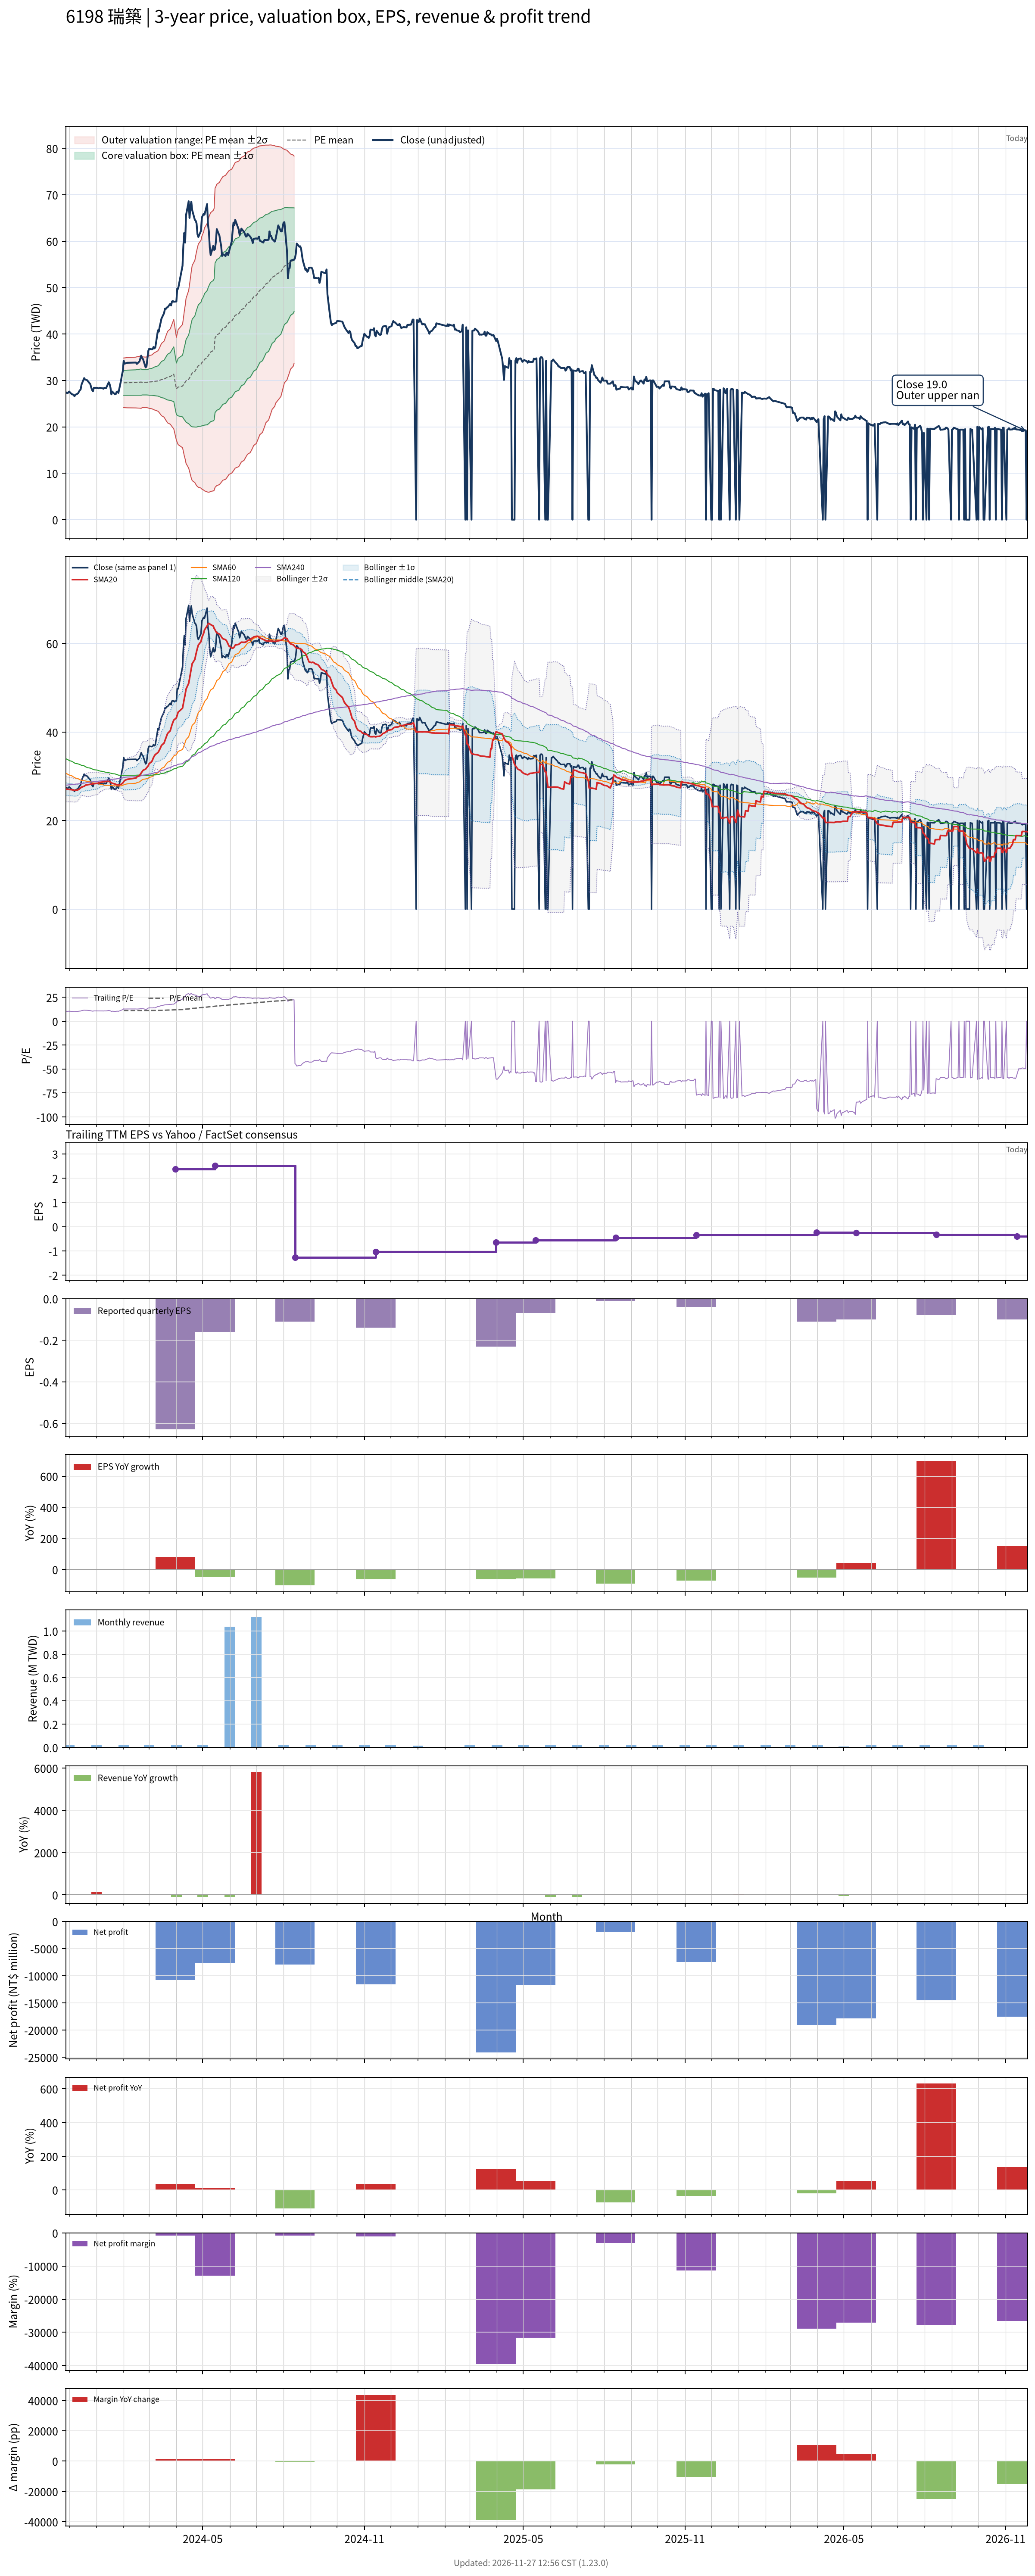

Source data for this figure (header and first rows):
# chart-version: skill-stock-dynamic-val…
date, close, available_date, period_end, eps, ttm_eps, pe, pe_mean, pe_std, price_m2, price_m1, price_mean, price_p1, price_p2, forward_eps, forward_pe, forward_pe_mean, forward_pe_std, forward_price_m2, forward_price_m1, forward_price_mean, forward_price_p1, forward_price_p2, sma20
2023-11-27, 27.35, 2023-11-14, 2023-09-30, -0.37, 2.65, 10.32, , , , , , , , , , , , , , , , , 27.13
2023-11-28, 27.4, 2023-11-14, 2023-09-30, -0.37, 2.65, 10.34, , , , , , , , , , , , , , , , , 27.1
2023-11-29, 27.2, 2023-11-14, 2023-09-30, -0.37, 2.65, 10.26, , , , , , , , , , , , , , , , , 27.07
2023-11-30, 27.45, 2023-11-14, 2023-09-30, -0.37, 2.65, 10.36, , , , , , , , , , , , , , , , , 27.02
2023-12-01, 27.6, 2023-11-14, 2023-09-30, -0.37, 2.65, 10.42, , , , , , , , , , , , , , , , , 27.02
2023-12-04, 27, 2023-11-14, 2023-09-30, -0.37, 2.65, 10.19, , , , , , , , , , , , , , , , , 26.97
2023-12-05, 27, 2023-11-14, 2023-09-30, -0.37, 2.65, 10.19, , , , , , , , , , , , , , , , , 26.93
2023-12-06, 26.85, 2023-11-14, 2023-09-30, -0.37, 2.65, 10.13, , , , , , , , , , , , , , , , , 26.9
2023-12-07, 26.6, 2023-11-14, 2023-09-30, -0.37, 2.65, 10.04, , , , , , , , , , , , , , , , , 26.85
2023-12-08, 26.9, 2023-11-14, 2023-09-30, -0.37, 2.65, 10.15, , , , , , , , , , , , , , , , , 26.83
2023-12-11, 27.2, 2023-11-14, 2023-09-30, -0.37, 2.65, 10.26, , , , , , , , , , , , , , , , , 26.95
2023-12-12, 27.55, 2023-11-14, 2023-09-30, -0.37, 2.65, 10.4, , , , , , , , , , , , , , , , , 27.08
2023-12-13, 27.85, 2023-11-14, 2023-09-30, -0.37, 2.65, 10.51, , , , , , , , , , , , , , , , , 27.22
2023-12-14, 28.05, 2023-11-14, 2023-09-30, -0.37, 2.65, 10.58, , , , , , , , , , , , , , , , , 27.37
2023-12-15, 29.1, 2023-11-14, 2023-09-30, -0.37, 2.65, 10.98, , , , , , , , , , , , , , , , , 27.56
2023-12-18, 30.5, 2023-11-14, 2023-09-30, -0.37, 2.65, 11.51, , , , , , , , , , , , , , , , , 27.75
2023-12-19, 30.2, 2023-11-14, 2023-09-30, -0.37, 2.65, 11.4, , , , , , , , , , , , , , , , , 27.91
2023-12-20, 30.15, 2023-11-14, 2023-09-30, -0.37, 2.65, 11.38, , , , , , , , , , , , , , , , , 28.04
2023-12-21, 30.1, 2023-11-14, 2023-09-30, -0.37, 2.65, 11.36, , , , , , , , , , , , , , , , , 28.02
2023-12-22, 29.9, 2023-11-14, 2023-09-30, -0.37, 2.65, 11.28, , , , , , , , , , , , , , , , , 28.1
2023-12-25, 29.2, 2023-11-14, 2023-09-30, -0.37, 2.65, 11.02, , , , , , , , , , , , , , , , , 28.19
2023-12-26, 28.5, 2023-11-14, 2023-09-30, -0.37, 2.65, 10.75, , , , , , , , , , , , , , , , , 28.25
2023-12-27, 27.95, 2023-11-14, 2023-09-30, -0.37, 2.65, 10.55, , , , , , , , , , , , , , , , , 28.28
2023-12-28, 27.65, 2023-11-14, 2023-09-30, -0.37, 2.65, 10.43, , , , , , , , , , , , , , , , , 28.29
2023-12-29, 28.4, 2023-11-14, 2023-09-30, -0.37, 2.65, 10.72, , , , , , , , , , , , , , , , , 28.33
2024-01-02, 28.4, 2023-11-14, 2023-09-30, -0.37, 2.65, 10.72, , , , , , , , , , , , , , , , , 28.4
2024-01-03, 28.3, 2023-11-14, 2023-09-30, -0.37, 2.65, 10.68, , , , , , , , , , , , , , , , , 28.47
2024-01-04, 28.35, 2023-11-14, 2023-09-30, -0.37, 2.65, 10.7, , , , , , , , , , , , , , , , , 28.54
2024-01-05, 28.4, 2023-11-14, 2023-09-30, -0.37, 2.65, 10.72, , , , , , , , , , , , , , , , , 28.63
2024-01-08, 28.3, 2023-11-14, 2023-09-30, -0.37, 2.65, 10.68, , , , , , , , , , , , , , , , , 28.7
2024-01-09, 28.2, 2023-11-14, 2023-09-30, -0.37, 2.65, 10.64, , , , , , , , , , , , , , , , , 28.75
2024-01-10, 28.4, 2023-11-14, 2023-09-30, -0.37, 2.65, 10.72, , , , , , , , , , , , , , , , , 28.8
2024-01-11, 28.35, 2023-11-14, 2023-09-30, -0.37, 2.65, 10.7, , , , , , , , , , , , , , , , , 28.82
2024-01-12, 28.35, 2023-11-14, 2023-09-30, -0.37, 2.65, 10.7, , , , , , , , , , , , , , , , , 28.84
2024-01-15, 29.6, 2023-11-14, 2023-09-30, -0.37, 2.65, 11.17, , , , , , , , , , , , , , , , , 28.86
2024-01-16, 29.2, 2023-11-14, 2023-09-30, -0.37, 2.65, 11.02, , , , , , , , , , , , , , , , , 28.8
2024-01-17, 28.4, 2023-11-14, 2023-09-30, -0.37, 2.65, 10.72, , , , , , , , , , , , , , , , , 28.7
2024-01-18, 27, 2023-11-14, 2023-09-30, -0.37, 2.65, 10.19, , , , , , , , , , , , , , , , , 28.55
2024-01-19, 27.6, 2023-11-14, 2023-09-30, -0.37, 2.65, 10.42, , , , , , , , , , , , , , , , , 28.42
2024-01-22, 27, 2023-11-14, 2023-09-30, -0.37, 2.65, 10.19, , , , , , , , , , , , , , , , , 28.28
2024-01-23, 27.05, 2023-11-14, 2023-09-30, -0.37, 2.65, 10.21, , , , , , , , , , , , , , , , , 28.17
2024-01-24, 27.55, 2023-11-14, 2023-09-30, -0.37, 2.65, 10.4, , , , , , , , , , , , , , , , , 28.12
2024-01-25, 27.6, 2023-11-14, 2023-09-30, -0.37, 2.65, 10.42, , , , , , , , , , , , , , , , , 28.11
2024-01-26, 27.3, 2023-11-14, 2023-09-30, -0.37, 2.65, 10.3, , , , , , , , , , , , , , , , , 28.09
2024-01-29, 30, 2023-11-14, 2023-09-30, -0.37, 2.65, 11.32, , , , , , , , , , , , , , , , , 28.17
2024-01-30, 31.15, 2023-11-14, 2023-09-30, -0.37, 2.65, 11.75, , , , , , , , , , , , , , , , , 28.3
2024-01-31, 32, 2023-11-14, 2023-09-30, -0.37, 2.65, 12.08, , , , , , , , , , , , , , , , , 28.49
2024-02-01, 34.25, 2023-11-14, 2023-09-30, -0.37, 2.65, 12.92, 11.13, 1.009, 24.14, 26.81, 29.48, 32.16, 34.83, , , , , , , , , , 28.79
2024-02-02, 33.6, 2023-11-14, 2023-09-30, -0.37, 2.65, 12.68, 11.13, 1.012, 24.13, 26.81, 29.49, 32.17, 34.85, , , , , , , , , , 29.05
2024-02-05, 33.8, 2023-11-14, 2023-09-30, -0.37, 2.65, 12.75, 11.14, 1.021, 24.1, 26.81, 29.51, 32.22, 34.92, , , , , , , , , , 29.32
2024-02-15, 33.85, 2023-11-14, 2023-09-30, -0.37, 2.65, 12.77, 11.15, 1.032, 24.08, 26.81, 29.55, 32.28, 35.02, , , , , , , , , , 29.6
2024-02-16, 33.55, 2023-11-14, 2023-09-30, -0.37, 2.65, 12.66, 11.16, 1.041, 24.06, 26.82, 29.58, 32.34, 35.1, , , , , , , , , , 29.86
2024-02-19, 34.1, 2023-11-14, 2023-09-30, -0.37, 2.65, 12.87, 11.17, 1.053, 24.03, 26.82, 29.61, 32.4, 35.19, , , , , , , , , , 30.15
2024-02-20, 34.75, 2023-11-14, 2023-09-30, -0.37, 2.65, 13.11, 11.18, 1.064, 24, 26.82, 29.64, 32.46, 35.27, , , , , , , , , , 30.47
2024-02-21, 35.35, 2023-11-14, 2023-09-30, -0.37, 2.65, 13.34, 11.18, 1.064, 24, 26.82, 29.64, 32.46, 35.28, , , , , , , , , , 30.75
2024-02-22, 34.8, 2023-11-14, 2023-09-30, -0.37, 2.65, 13.13, 11.17, 1.032, 24.14, 26.87, 29.6, 32.34, 35.07, , , , , , , , , , 31.04
2024-02-23, 34.6, 2023-11-14, 2023-09-30, -0.37, 2.65, 13.06, 11.17, 1.03, 24.14, 26.87, 29.6, 32.33, 35.06, , , , , , , , , , 31.34
2024-02-26, 32.8, 2023-11-14, 2023-09-30, -0.37, 2.65, 12.38, 11.17, 1.026, 24.16, 26.87, 29.59, 32.31, 35.03, , , , , , , , , , 31.64
2024-02-27, 33.05, 2023-11-14, 2023-09-30, -0.37, 2.65, 12.47, 11.17, 1.028, 24.15, 26.87, 29.6, 32.32, 35.05, , , , , , , , , , 31.91
... 668 more rows
